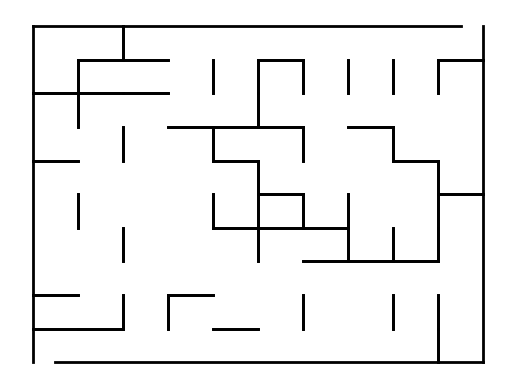

Recreate this plot in Python.
__author__ = "Dilawar Singh"
__email__ = "dilawar.s.rajput@gmail.com"

import itertools
import math
import random
from pathlib import Path
import typing as T

import networkx as nx
import matplotlib.pyplot as plt


def _possible_neighbours(node: T.Tuple[int, int], shape: T.Tuple[int, int]):
    m, n = shape
    _x, _y = node
    res = []
    # only horzontal or veritical paths are allowed.
    for theta in [0, math.pi / 2, math.pi, -math.pi / 2]:
        a, b = (_x + math.cos(theta), _y + math.sin(theta))
        if a < 0 or a >= m or b < 0 or b >= n:
            continue
        res.append((int(a), int(b)))
    return res


def _perpendicular_line(p0, p1, length=1.0):
    """Perpendicular line to (x, y)"""
    (x0, y0), (x1, y1) = p0, p1
    midx, midy = (x0 + x1) / 2, (y0 + y1) / 2
    theta = math.atan2(y1 - y0, x1 - x0) + math.pi / 2.0
    r = length / 2.0
    q0 = midx - r * math.cos(theta), midy - r * math.sin(theta)
    q1 = midx + r * math.cos(theta), midy + r * math.sin(theta)
    return q0, q1


def gen_seed_graph(m: int, n: int, is_perfect: bool = False):
    """
    Seed graph to generate the maze.
    """
    g = nx.Graph(shape=(m, n))
    nodes = []
    for i, j in itertools.product(range(m), range(n)):
        g.add_node((i, j), pos=(i + 1, j + 1))
        nodes.append((i, j))

    source, target = (0, 0), (m - 1, n - 1)
    g.nodes[source]["color"] = "red"
    g.nodes[target]["color"] = "red"
    while not nx.has_path(g, source, target):
        # add a random edge from a node to one of its nearest neighbour
        a = random.choice(nodes)
        b = random.choice(_possible_neighbours(a, g.graph["shape"]))
        g.add_edge(a, b)
    return g


def _draw_gragh(g, with_labels: bool = False, ax=None, **kwargs):
    if ax is None:
        return
    pos = nx.get_node_attributes(g, "pos")
    nx.draw(g, ax=ax, node_size=5, pos=pos, **kwargs)


def _draw_lines(lines, ax=None):
    if ax is None:
        return
    import matplotlib.pyplot as plt

    for p0, p1 in lines:
        xs, ys = zip(p0, p1)
        ax.plot(xs, ys, lw=2, color="k")
    ax.axis(False)


def _to_maze(g):
    """Now draw a maze from the graph.

    Draw a line between two disconnected nodes. Thats it.
    """
    nrow, ncol = g.graph["shape"]
    m, n = nrow - 1, ncol - 1
    r = 0.5
    lines = [
        ((m + r, 0 - r), (0, 0 - r)),  # entry notch
        ((m + r, n + r), (m + r, 0 - r)),
        ((0 - r, m + r), (m, n + r)),  # exit notch
        ((0 - r, 0 - r), (0 - r, m + r)),
    ]
    for a in g.nodes():
        bs = _possible_neighbours(a, g.graph["shape"])
        cs = list(g.neighbors(a))
        nopath = set(bs) - set(cs)
        for na in nopath:
            lines.append(_perpendicular_line(a, na))
    return lines


def create_maze(shape: T.Tuple[int, int] = (10, 10), is_perfect: bool = False):
    """Create maze of given shape."""
    g = gen_seed_graph(*shape, is_perfect)
    lines = _to_maze(g)
    return g, lines


def _find_all_solutions(g):
    m, n = g.graph["shape"]
    src, tgt = (0, 0), (m - 1, n - 1)
    return list(nx.all_shortest_paths(g, src, tgt))


def _find_a_solution(g):
    m, n = g.graph["shape"]
    src, tgt = (0, 0), (m - 1, n - 1)
    return nx.shortest_path(g, src, tgt)


def _draw_path(path, ax):
    xs, ys = zip(*path)
    ax.plot(xs, ys, alpha=0.5, color="blue")


def main(args):
    args.shape = (
        (int(x) for x in args.shape.split(","))
        if isinstance(args.shape, str)
        else args.shape
    )
    g, lines = create_maze(args.shape, is_perfect=args.perfect)
    ax = plt.subplot(111)
    _draw_lines(lines, ax=ax)

    if args.show_solution:
        # add solutions
        _draw_path(_find_a_solution(g), ax=ax)

    lines = [f"{l[0][0]} {l[0][1]} {l[1][0]} {l[1][1]}" for l in lines]
    if args.output is not None:
        with open(args.output, "w") as f:
            for l in lines:
                f.write(f"{l}\n")
            print(f'[+] maze is saved to {args.output}')

    if args.plot is not None:
        print(f"[+] Maze is saved to {args.plot}")
        plt.savefig(str(args.plot))
    else:
        plt.show()


if __name__ == "__main__":
    import argparse

    parser = argparse.ArgumentParser(description="Create maze")
    parser.add_argument(
        "-s",
        "--shape",
        default=(10, 10),
        help="Gridsize of the maze as csv e.g. -s 20,20 or -s 10,10",
    )
    parser.add_argument("--perfect", action="store_false", help="Perfect maze?")
    parser.add_argument(
        "-o", "--output", type=Path, help="Save maze (as lines) to this path."
    )
    parser.add_argument(
        "-p", "--plot", type=Path, help="Save maze (as image) to this path."
    )
    parser.add_argument(
        "-X",
        "--show-solution",
        action="store_true",
        help="If true, draw solution as well. Requires --plot to be set.",
    )
    args = parser.parse_args()
    main(args)
